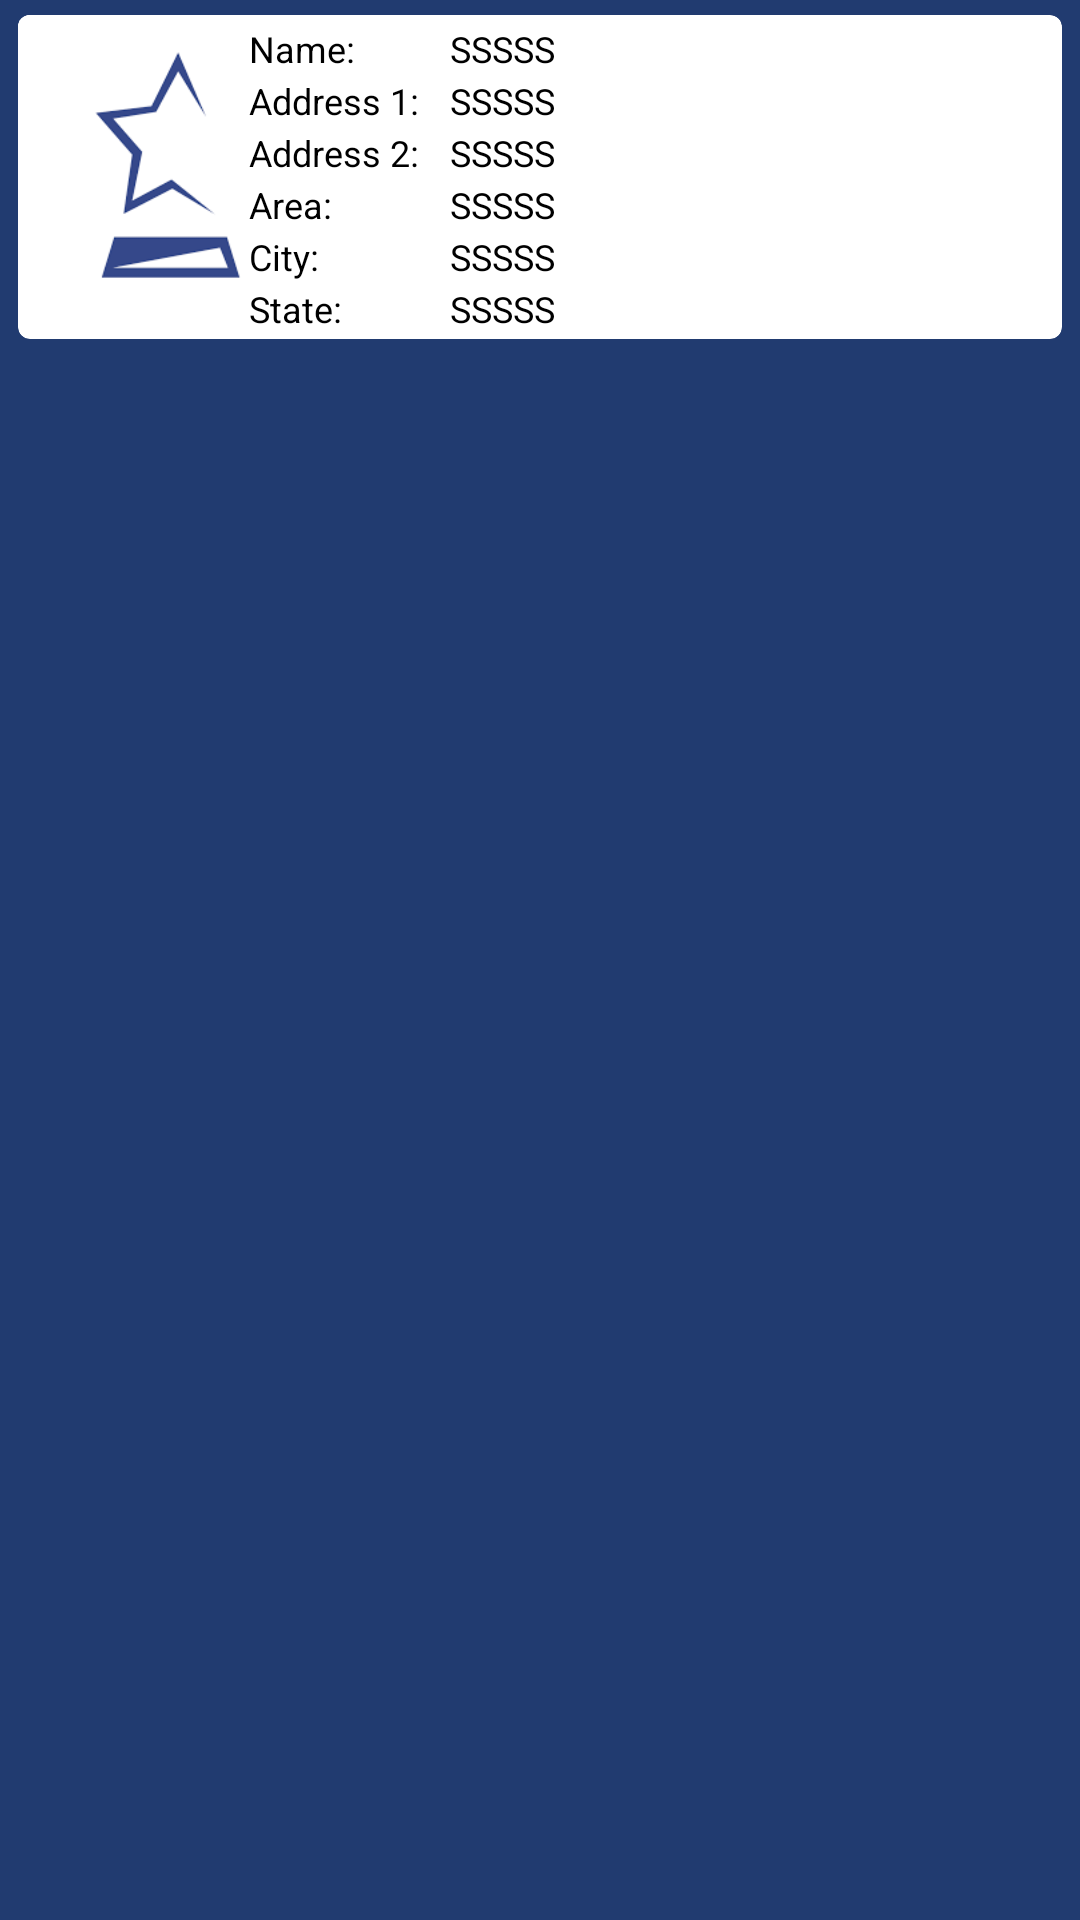

Reconstruct the res/layout file that produces this screen, plus the resources it refers to.
<!-- AndroidManifest.xml: application theme Theme.Star_Health_Hospitals -->
<!-- res/layout/hospt_list.xml -->
<?xml version="1.0" encoding="utf-8"?>
<LinearLayout xmlns:android="http://schemas.android.com/apk/res/android"
    xmlns:card_view="http://schemas.android.com/apk/res-auto"
    android:orientation="vertical"
    android:layout_width="match_parent"
    android:layout_height="wrap_content"
    android:padding="05dp"
    android:background="@color/purple_500"
    >
    <LinearLayout
        android:id="@+id/lin"
        android:layout_width="match_parent"
        android:layout_height="wrap_content"
        android:clipToPadding="false"
        android:gravity="center"
        android:orientation="vertical">

        <androidx.cardview.widget.CardView
            android:id="@+id/card_view"
            android:layout_width="match_parent"
            android:layout_height="wrap_content"
            android:layout_marginLeft="1dp"
            android:layout_marginRight="1dp"
            android:layout_marginBottom="0dp"
            card_view:cardBackgroundColor="@color/white"
            card_view:cardCornerRadius="4dp"
            card_view:cardElevation="3dp">
            <ImageView
                android:id="@+id/img_call"
                android:background="@color/white"
                android:src="@drawable/str"
                android:layout_width="100dp"
                android:layout_height="100dp" />
            <LinearLayout
                android:layout_marginRight="0dp"
                android:layout_marginLeft="75dp"
                android:gravity="center"
                android:id="@+id/lin_complint"
                android:layout_width="match_parent"
                android:layout_height="wrap_content"
                android:orientation="vertical"
                android:padding="2dp">

                <LinearLayout

                    android:layout_width="match_parent"
                    android:layout_height="wrap_content"
                    android:layout_marginTop="1dp"
                    android:orientation="horizontal">

                    <TextView
                        android:layout_width="0dp"
                        android:layout_height="wrap_content"
                        android:layout_weight="1"
                        android:text="Name:"
                        android:textColor="#000000"
                        android:textSize="12dp" />

                    <TextView
                        android:id="@+id/txt_d1"
                        android:layout_width="0dp"
                        android:layout_height="wrap_content"
                        android:layout_weight="3"
                        android:text="SSSSS"
                        android:textColor="#000000"
                        android:textSize="12dp"

                        />
                </LinearLayout>
                <LinearLayout
                    android:layout_width="match_parent"
                    android:layout_height="wrap_content"
                    android:layout_marginTop="1dp"
                    android:orientation="horizontal">

                    <TextView
                        android:layout_width="0dp"
                        android:layout_height="wrap_content"
                        android:layout_weight="1"
                        android:text="Address 1:"
                        android:textColor="#000000"
                        android:textSize="12dp" />

                    <TextView
                        android:id="@+id/txt_d2"
                        android:layout_width="0dp"
                        android:layout_height="wrap_content"
                        android:layout_weight="3"
                        android:text="SSSSS"
                        android:textColor="#000000"
                        android:textSize="12dp"

                        />

                </LinearLayout>
                <LinearLayout

                    android:layout_width="match_parent"
                    android:layout_height="wrap_content"
                    android:layout_marginTop="1dp"
                    android:orientation="horizontal">

                    <TextView
                        android:layout_width="0dp"
                        android:layout_height="wrap_content"
                        android:layout_weight="1"
                        android:text="Address 2:"
                        android:textColor="#000000"
                        android:textSize="12dp" />

                    <TextView
                        android:id="@+id/txt_d3"
                        android:layout_width="0dp"
                        android:layout_height="wrap_content"
                        android:layout_weight="3"
                        android:text="SSSSS"
                        android:textColor="#000000"
                        android:textSize="12dp"

                        />
                </LinearLayout>

                <LinearLayout
                    android:layout_width="match_parent"
                    android:layout_height="wrap_content"
                    android:layout_marginTop="1dp"
                    android:orientation="horizontal">
                    <TextView
                        android:layout_width="0dp"
                        android:layout_height="wrap_content"
                        android:layout_weight="1"
                        android:text="Area:"
                        android:textColor="#000000"
                        android:textSize="12dp" />

                    <TextView
                        android:id="@+id/txt_d4"
                        android:layout_width="0dp"
                        android:layout_height="wrap_content"
                        android:layout_weight="3"
                        android:text="SSSSS"
                        android:textColor="#000000"
                        android:textSize="12dp" />
                    

                </LinearLayout>

               <LinearLayout
                    android:layout_width="match_parent"
                    android:layout_height="wrap_content"
                    android:layout_marginTop="1dp"
                    android:orientation="horizontal">

                    <TextView
                        android:layout_width="0dp"
                        android:layout_height="wrap_content"
                        android:layout_weight="1"
                        android:text="City:"
                        android:textColor="#000000"
                        android:textSize="12dp" />

                    <TextView
                        android:id="@+id/txt_d5"
                        android:layout_width="0dp"
                        android:layout_height="wrap_content"
                        android:layout_weight="3"
                        android:text="SSSSS"
                        android:textColor="#000000"
                        android:textSize="12dp"

                        />

                </LinearLayout>

                <LinearLayout
                    android:layout_width="match_parent"
                    android:layout_height="wrap_content"
                    android:layout_marginTop="1dp"
                    android:orientation="horizontal">

                    <TextView
                        android:layout_width="0dp"
                        android:layout_height="wrap_content"
                        android:layout_weight="1"
                        android:text="State:"
                        android:textColor="#000000"
                        android:textSize="12dp" />

                    <TextView
                        android:id="@+id/txt_d6"
                        android:layout_width="0dp"
                        android:layout_height="wrap_content"
                        android:layout_weight="3"
                        android:text="SSSSS"
                        android:textColor="#000000"
                        android:textSize="12dp"

                        />

                </LinearLayout>
            </LinearLayout>

        </androidx.cardview.widget.CardView>

    </LinearLayout>

</LinearLayout>
<!-- resources referenced by this layout -->
<resources>
  <color name="purple_500">#213B70</color>
  <color name="white">#FFFFFFFF</color>
  <!-- drawable str: png bitmap (drawable, 2067 bytes) -->
  <style name="Theme.Star_Health_Hospitals" parent="Theme.MaterialComponents.DayNight.DarkActionBar">
          
          <item name="colorPrimary">@color/purple_200</item>
          <item name="colorPrimaryVariant">@color/purple_700</item>
          <item name="colorOnPrimary">@color/black</item>
          
          <item name="colorSecondary">@color/teal_200</item>
          <item name="colorSecondaryVariant">@color/teal_200</item>
          <item name="colorOnSecondary">@color/black</item>
          
          <item name="android:statusBarColor" tools:targetApi="l">?attr/colorPrimaryVariant</item>
          
      </style>
  <color name="purple_200">#213B70</color>
  <color name="purple_700">#213B70</color>
  <color name="black">#FF000000</color>
  <color name="teal_200">#FF03DAC5</color>
</resources>
